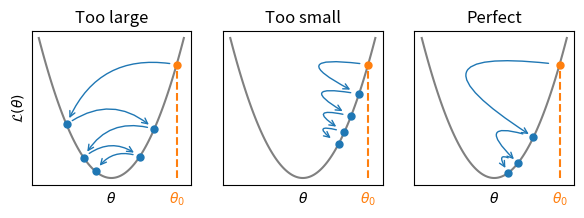

The matplotlib source for this figure:
"""Illustration of the learning rate"""

import matplotlib.pyplot as plt
import numpy as np

# The loss is ax parabola
thetas = np.linspace(-1, 1, 100)
theta_0 = 0.9
loss = thetas**2
d_loss = 2 * thetas
loss_0 = theta_0**2

# Prepare figure
fig, axes = plt.subplots(1, 3, figsize=(7, 2))

# Plot loss
for ax in axes:
    # Plot loss
    ax.plot(thetas, loss, color="0.5")

    # Format axes
    ax.set_xticks([])
    ax.set_yticks([])

    # Mark theta_0
    ax.vlines(theta_0, 0, loss_0, color="C1", linestyle="--")
    ax.plot(theta_0, loss_0, color="C1", marker="o", markersize=5)
    ax.text(theta_0, -0.09, r"$\theta_0$", va="top", ha="center", color="C1")
    ax.set_xlabel(r"$\theta$")

# Label only the first y-axis
axes[0].set_ylabel(r"$\mathcal{L}(\theta)$")

# Plot fast learning rate as bouncing ball
learning_rate = 0.9
theta = theta_0
for _ in range(5):
    # Update theta
    theta_index = np.abs(thetas - theta).argmin()
    theta_new = theta - learning_rate * d_loss[theta_index] + 0.1

    # Get sign of update
    sign = "+" if np.sign(theta_new - theta) < 0 else "-"

    # Annotate
    arrowprops = dict(
        arrowstyle="->",
        color="C0",
        connectionstyle=f"arc3,rad={sign}0.4",
        shrinkA=5,
        shrinkB=5,
    )
    axes[0].annotate(
        "",
        xy=(theta_new, theta_new**2),
        xytext=(theta, theta**2),
        arrowprops=arrowprops,
    )

    # Update theta
    axes[0].plot(theta_new, theta_new**2, color="C0", marker="o", ms=5)

    # Update theta
    theta = theta_new

# Plot slow learning rate as bouncing ball
learning_rate = 0.07
theta = theta_0
for _ in range(4):
    # Update theta
    theta_index = np.abs(thetas - theta).argmin()
    theta_new = theta - learning_rate * d_loss[theta_index]

    # Get sign of update
    sign = "+" if np.sign(theta_new - theta) < 0 else "-"

    # Annotate
    arrowprops = dict(
        arrowstyle="->",
        color="C0",
        connectionstyle=f"arc3,rad={sign}3",
        shrinkA=6,
        shrinkB=7,
    )
    axes[1].annotate(
        "",
        xy=(theta_new, theta_new**2),
        xytext=(theta, theta**2),
        arrowprops=arrowprops,
    )

    # Update theta
    axes[1].plot(theta_new, theta_new**2, color="C0", marker="o", ms=5)

    # Update theta
    theta = theta_new

# Plot perfect learning rate as bouncing ball
learning_rate = 0.2
theta = theta_0
for _ in range(3):
    # Update theta
    theta_index = np.abs(thetas - theta).argmin()
    theta_new = theta - learning_rate * d_loss[theta_index]

    # Get sign of update
    sign = "+" if np.sign(theta_new - theta) < 0 else "-"

    # Annotate
    arrowprops = dict(
        arrowstyle="->",
        color="C0",
        connectionstyle=f"arc3,rad={sign}2.2",
        shrinkA=8,
        shrinkB=4,
    )
    axes[2].annotate(
        "",
        xy=(theta_new, theta_new**2),
        xytext=(theta, theta**2),
        arrowprops=arrowprops,
    )

    # Update theta
    axes[2].plot(theta_new, theta_new**2, color="C0", marker="o", ms=5)

    # Update theta
    theta = theta_new

# Titles
axes[0].set_title("Too large")
axes[1].set_title("Too small")
axes[2].set_title("Perfect")

# Save
plt.savefig("learning_rate.svg", dpi=300, bbox_inches="tight", pad_inches=0.2)
